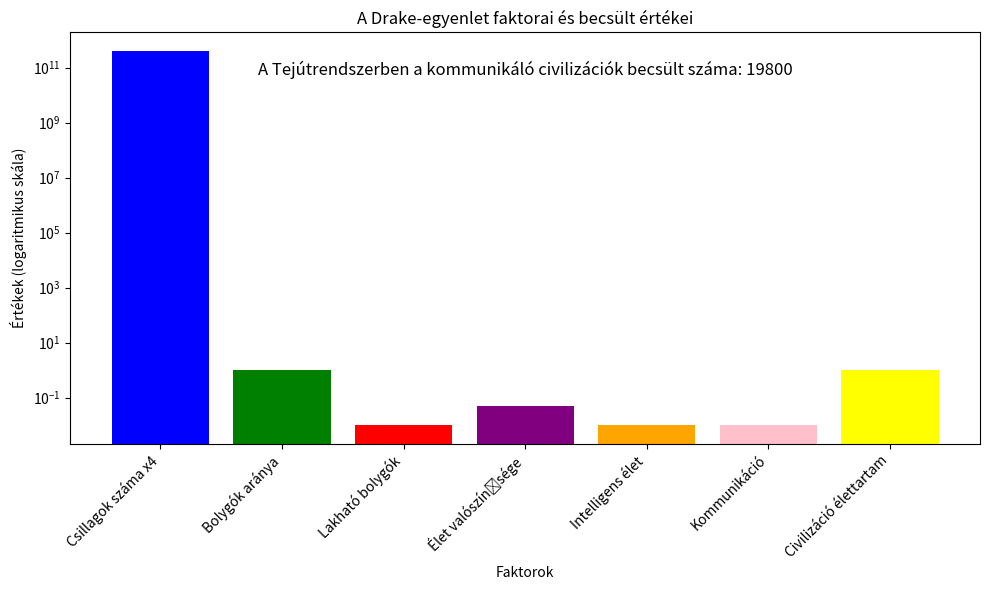

Here is the Python script that generated this plot:
import numpy as np
import matplotlib.pyplot as plt

# Csillagok száma a Tejútrendszerben
# Becsüljük meg, hogy kb. 400 milliárd csillag van a galaxisunkban.
csillagok_szama = np.array(400e9)

# Csillagok százaléka, amelyeknek bolygói vannak
# A legújabb kutatások szerint szinte minden csillagnak van legalább egy bolygója. 
# Tegyük fel, hogy ez az arány 99%.
bolygo_arany = np.array(0.99)

# Lakható zónában lévő bolygók átlagos száma egy csillagon
# Nem minden bolygó lakható. Tegyük fel, hogy átlagosan minden századik bolygó lehet lakható.
lakható_bolygók = np.array(0.01)

# Az élet kialakulásának valószínűsége egy lakható bolygón
# Az élet kialakulása bonyolult folyamat. Becsüljük, hogy 5% esély van rá egy lakható bolygón.
elet_valoszinusege = np.array(0.05)

# Az intelligens élet kialakulásának valószínűsége
# Még ritkább, hogy az élet intelligenssé fejlődjön. Tegyük fel, ez az esély csak 1%.
intelligens_elet = np.array(0.01)

# Az intelligens civilizációk százaléka, amelyek képesek a kommunikációra
# Nem minden intelligens életfejlődés vezet kommunikációs képességekhez. Tegyük fel, ez 1%.
kommunikacio = np.array(0.01)

# A Drake-egyenlet egyszerűsített változatának kiszámítása
civilizaciok_szama = csillagok_szama * bolygo_arany * lakható_bolygók * elet_valoszinusege * intelligens_elet * kommunikacio

# Eredmény kiírása
eredmeny = f"A Tejútrendszerben a kommunikáló civilizációk becsült száma: {civilizaciok_szama:.0f}"
print(eredmeny)

# Vizuális megjelenítés
plt.figure(figsize=(10, 6))
labels = ['Csillagok száma x4', 'Bolygók aránya', 'Lakható bolygók', 'Élet valószínűsége', 'Intelligens élet', 'Kommunikáció', 'Civilizáció élettartam']
values = np.array([csillagok_szama, bolygo_arany, lakható_bolygók, elet_valoszinusege, intelligens_elet, kommunikacio, 10000 / 10000])

# Logaritmikus skála alkalmazása
plt.yscale('log')
plt.bar(labels, values, color=['blue', 'green', 'red', 'purple', 'orange', 'pink', 'yellow'])
plt.xlabel('Faktorok')
plt.ylabel('Értékek (logaritmikus skála)')
plt.title('A Drake-egyenlet faktorai és becsült értékei')
plt.xticks(rotation=45, ha="right")
plt.tight_layout()

# Az eredmény kiírása a grafikonon
plt.text(3, csillagok_szama / 10, eredmeny, fontsize=12, ha='center', va='bottom')

plt.show()
